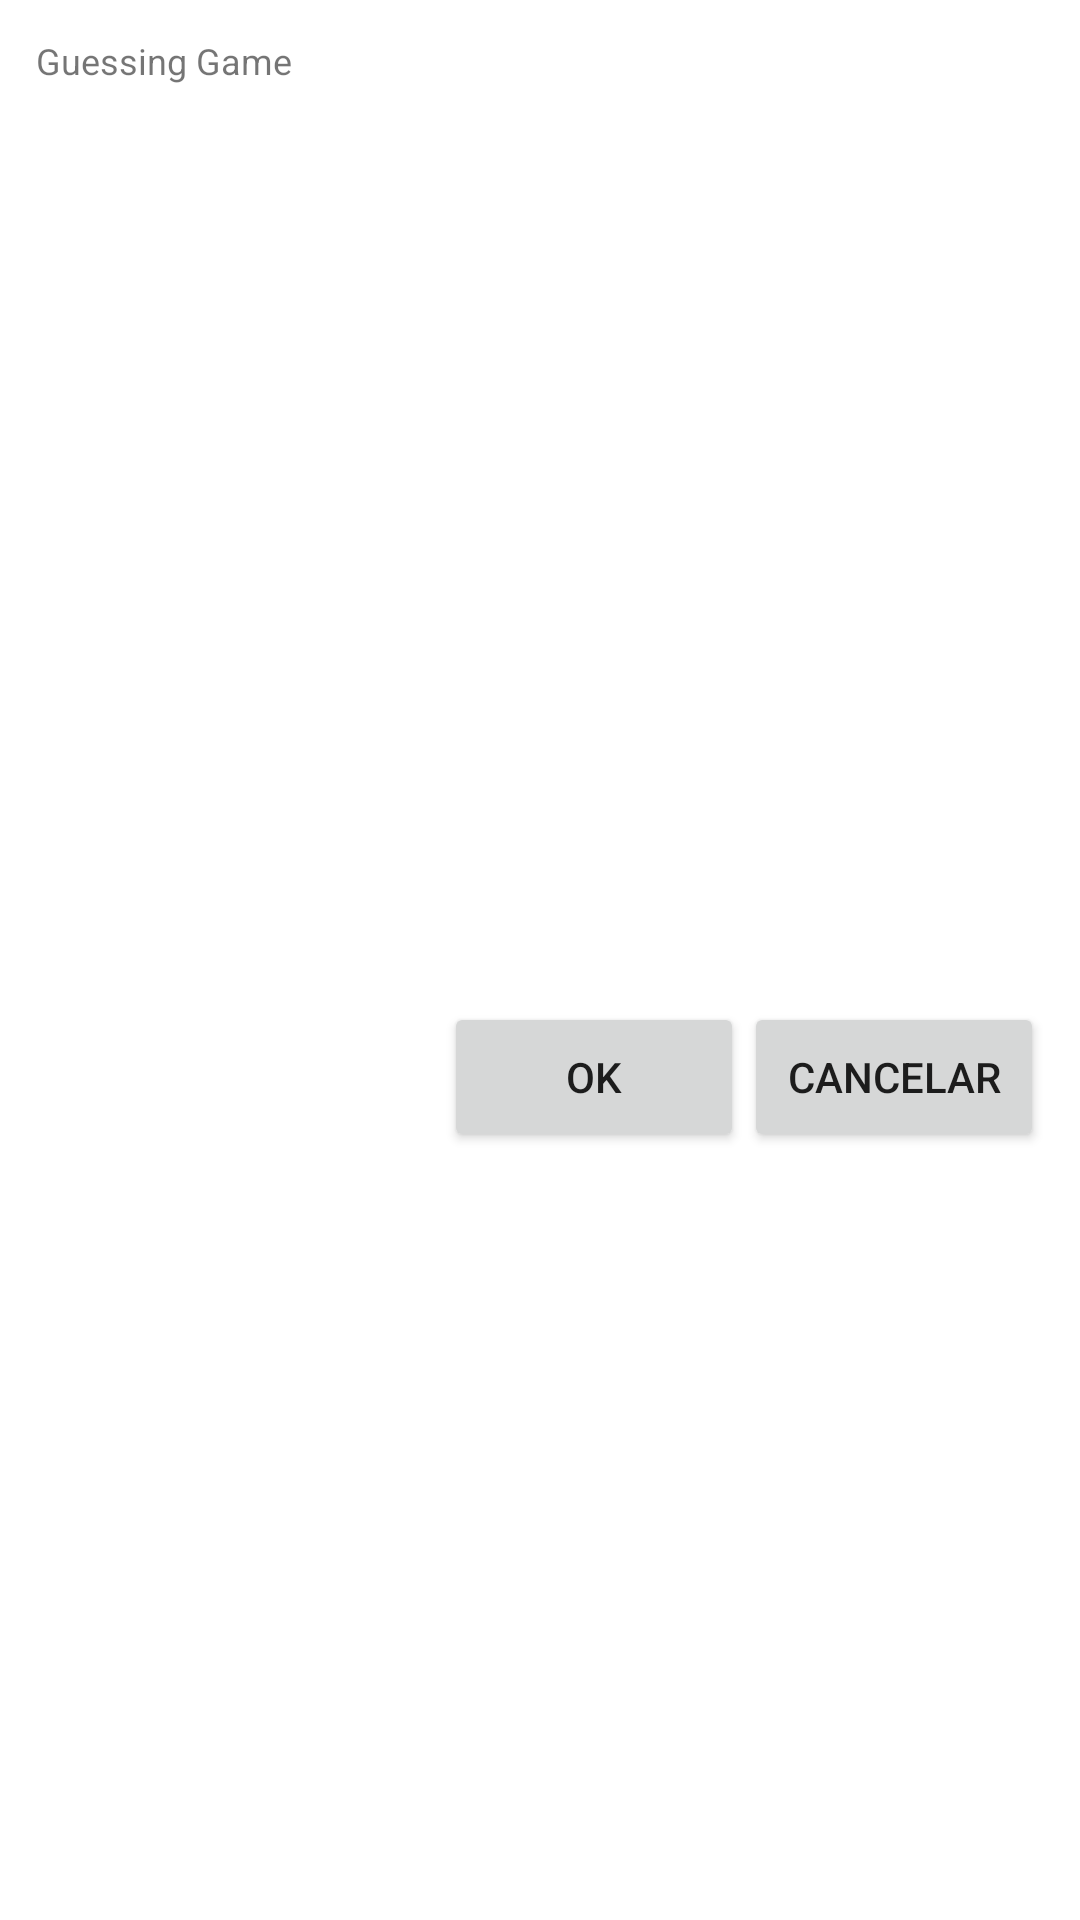

Write the Android layout XML for this screen, with the resource values it uses.
<!-- AndroidManifest.xml: application theme Theme.Test -->
<!-- res/layout/game_dialog_fragment.xml -->
<?xml version="1.0" encoding="utf-8"?>
<androidx.constraintlayout.widget.ConstraintLayout xmlns:android="http://schemas.android.com/apk/res/android"
    xmlns:app="http://schemas.android.com/apk/res-auto"
    xmlns:tools="http://schemas.android.com/tools"
    android:layout_width="match_parent"
    android:layout_height="wrap_content"
    android:padding="@dimen/dialog_padding">

    <androidx.appcompat.widget.AppCompatTextView
        android:id="@+id/dialogTitle"
        android:layout_width="match_parent"
        android:layout_height="wrap_content"
        android:text="@string/dialog_title"
        android:textSize="@dimen/dialog_title_text_size"
        app:layout_constraintEnd_toEndOf="parent"
        app:layout_constraintStart_toStartOf="parent"
        app:layout_constraintTop_toTopOf="parent" />

    <androidx.appcompat.widget.AppCompatTextView
        android:id="@+id/dialogMsg"
        android:layout_width="wrap_content"
        android:layout_height="wrap_content"
        android:layout_marginTop="@dimen/dialog_margin_top"
        android:text=""
        android:textSize="@dimen/dialog_msg_text_size"
        app:layout_constraintEnd_toEndOf="parent"
        app:layout_constraintStart_toStartOf="parent"
        app:layout_constraintTop_toBottomOf="@id/dialogTitle" />

    <EditText
        android:id="@+id/inputAnswer"
        android:layout_width="match_parent"
        android:layout_height="@dimen/dialog_input_height"
        android:inputType="text"
        android:maxLines="1"
        android:visibility="gone"
        app:layout_constraintEnd_toEndOf="parent"
        app:layout_constraintStart_toStartOf="parent"
        app:layout_constraintTop_toBottomOf="@+id/dialogMsg"
        />


    <androidx.appcompat.widget.AppCompatButton
        android:id="@+id/btnPositive"
        android:layout_width="@dimen/dialog_button_width"
        android:layout_height="@dimen/dialog_button_height"
        android:layout_marginTop="@dimen/dialog_margin_top"
        android:text="@string/label_ok"
        app:layout_constraintBottom_toBottomOf="parent"
        app:layout_constraintEnd_toStartOf="@id/btnNegative"
        app:layout_constraintTop_toBottomOf="@+id/inputAnswer" />

    <androidx.appcompat.widget.AppCompatButton
        android:id="@+id/btnNegative"
        android:layout_width="@dimen/dialog_button_width"
        android:layout_height="@dimen/dialog_button_height"
        android:layout_marginTop="@dimen/dialog_margin_top"
        android:text="@string/label_cancel"
        app:layout_constraintBottom_toBottomOf="parent"
        app:layout_constraintEnd_toEndOf="parent"
        app:layout_constraintTop_toBottomOf="@+id/inputAnswer" />

</androidx.constraintlayout.widget.ConstraintLayout>
<!-- resources referenced by this layout -->
<resources>
  <dimen name="dialog_button_height">50dp</dimen>
  <dimen name="dialog_button_width">100dp</dimen>
  <dimen name="dialog_input_height">50dp</dimen>
  <dimen name="dialog_margin_top">20dp</dimen>
  <dimen name="dialog_msg_text_size">16sp</dimen>
  <dimen name="dialog_padding">12dp</dimen>
  <dimen name="dialog_title_text_size">12sp</dimen>
  <string name="dialog_title">Guessing Game</string>
  <string name="label_cancel">Cancelar</string>
  <string name="label_ok">Ok</string>
  <style name="Theme.Test" parent="Theme.MaterialComponents.DayNight.DarkActionBar">
          
          <item name="colorPrimary">@color/black</item>
          <item name="colorPrimaryVariant">@color/purple_700</item>
          <item name="colorOnPrimary">@color/white</item>
          
          <item name="colorSecondary">@color/teal_200</item>
          <item name="colorSecondaryVariant">@color/teal_700</item>
          <item name="colorOnSecondary">@color/black</item>
          
          <item name="android:statusBarColor" tools:targetApi="l">?attr/colorPrimaryVariant</item>
          
      </style>
  <color name="black">#FF000000</color>
  <color name="purple_700">#FF3700B3</color>
  <color name="white">#FFFFFFFF</color>
  <color name="teal_200">#FF03DAC5</color>
  <color name="teal_700">#FF018786</color>
</resources>
